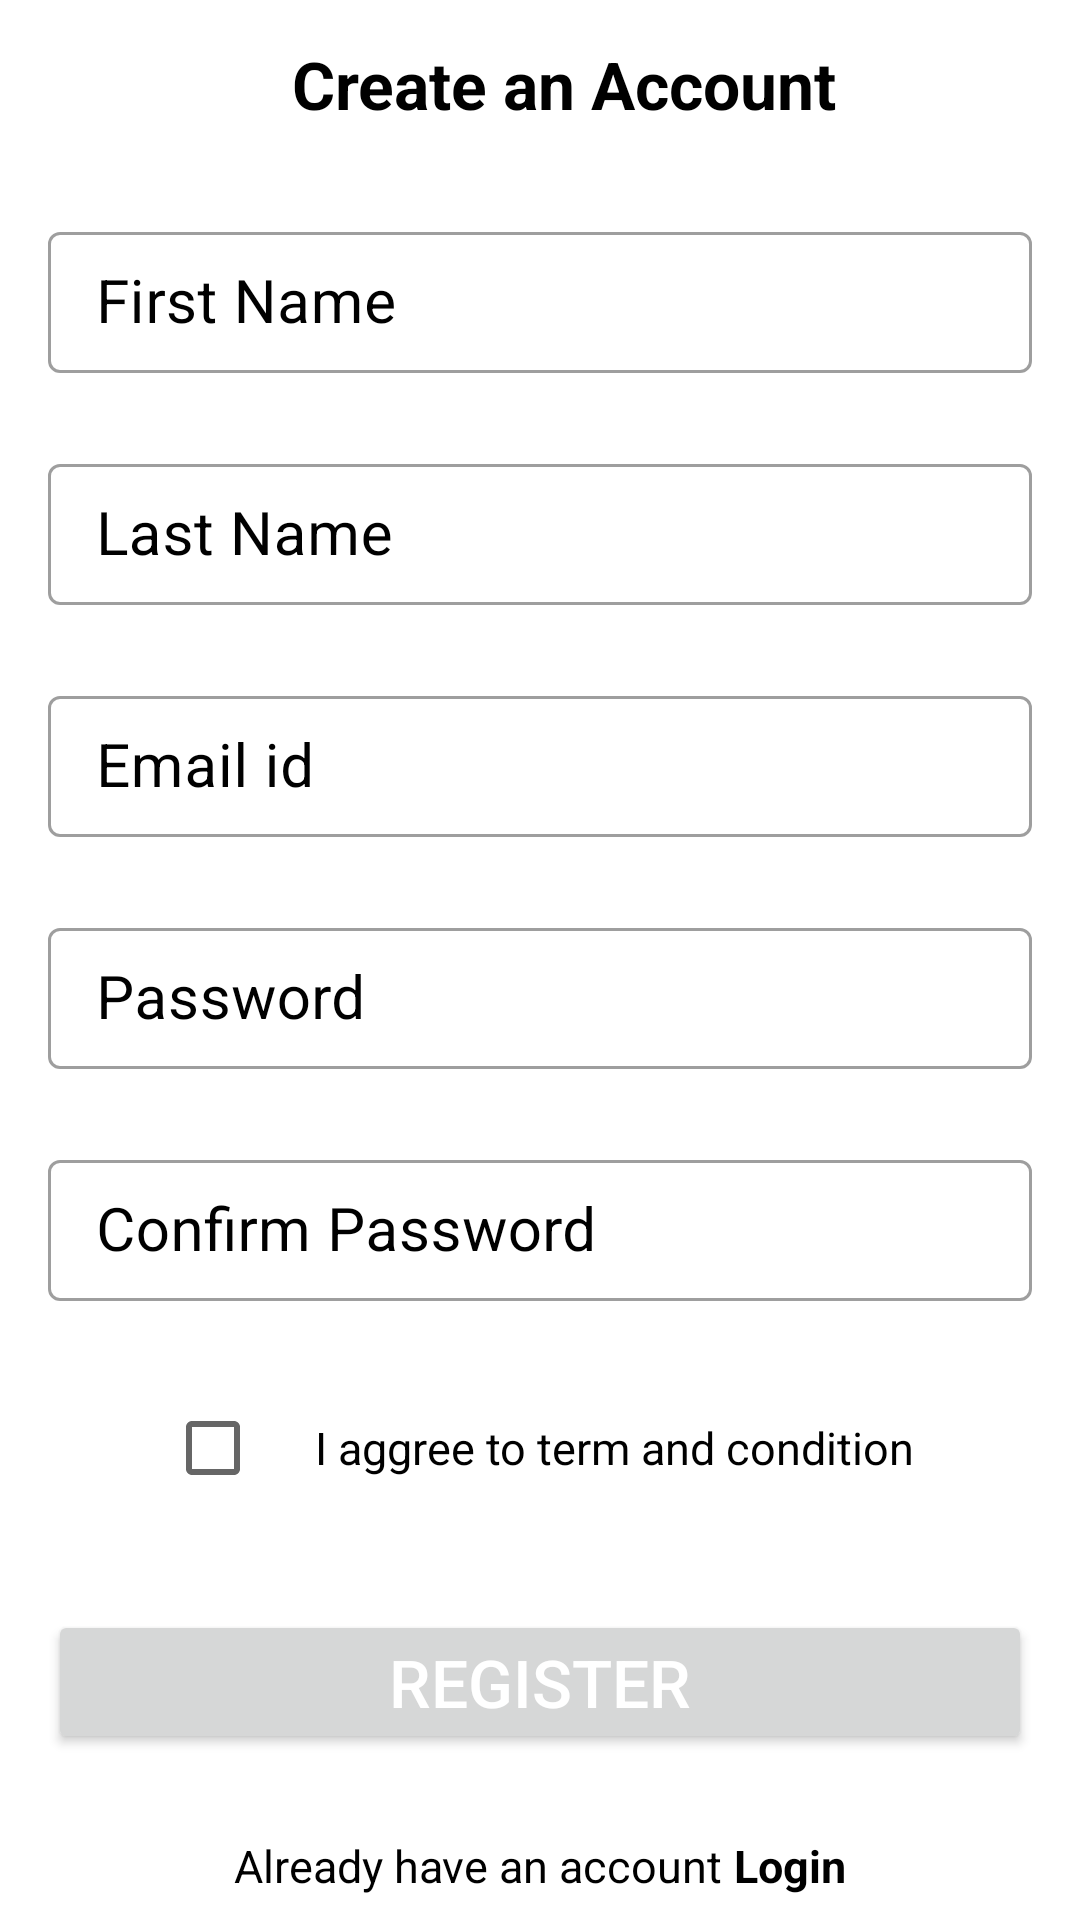

This screen was rendered from an Android layout file. Write that file and the resources it references.
<!-- AndroidManifest.xml: application theme Theme.GovScheme -->
<!-- res/layout/activity_register.xml -->
<?xml version="1.0" encoding="utf-8"?>
<androidx.constraintlayout.widget.ConstraintLayout xmlns:android="http://schemas.android.com/apk/res/android"
    xmlns:app="http://schemas.android.com/apk/res-auto"
    xmlns:tools="http://schemas.android.com/tools"
    android:layout_width="match_parent"
    android:layout_height="match_parent"
    tools:context="com.yojana.bharat.register_activity">

    <androidx.appcompat.widget.Toolbar
        android:id="@+id/toolbar_register_activity"
        android:layout_width="match_parent"
        android:layout_height="?attr/actionBarSize"
        app:layout_constraintEnd_toEndOf="parent"
        app:layout_constraintStart_toStartOf="parent"
        app:layout_constraintTop_toTopOf="parent">

        <TextView
            android:id="@+id/tv_title"
            android:layout_width="match_parent"
            android:layout_height="match_parent"
            android:gravity="center"
       android:layout_gravity="center_horizontal"
            android:textStyle="bold"
            android:text="Create an Account"
            android:textColor="@color/black"
            android:textSize="22sp" />

    </androidx.appcompat.widget.Toolbar>

    <ScrollView
        android:layout_width="match_parent"
        android:layout_height="wrap_content"
        app:layout_constraintEnd_toEndOf="parent"
        app:layout_constraintStart_toStartOf="parent"
        app:layout_constraintTop_toBottomOf="@id/toolbar_register_activity">

        <androidx.constraintlayout.widget.ConstraintLayout
            android:layout_width="match_parent"
            android:layout_height="wrap_content">

            <com.google.android.material.textfield.TextInputLayout
                android:id="@+id/til_first_name"
                style="@style/Widget.MaterialComponents.TextInputLayout.OutlinedBox"
                android:layout_width="match_parent"
                android:layout_height="wrap_content"
                android:layout_marginStart="16dp"
                android:layout_marginTop="16dp"
                android:layout_marginEnd="16dp"
                android:hint="First Name"
                android:textColorHint="@color/black"
                app:layout_constraintEnd_toEndOf="parent"
                app:layout_constraintStart_toStartOf="parent"
                app:layout_constraintTop_toTopOf="parent">

                <EditText
                    android:id="@+id/et_first_name"
                    android:layout_width="match_parent"
                    android:layout_height="wrap_content"
                    android:inputType="text"
                    android:padding="10dp"
                    android:textColor="@color/black"
                    android:textSize="20sp" />
            </com.google.android.material.textfield.TextInputLayout>

            <com.google.android.material.textfield.TextInputLayout
                android:id="@+id/til_last_name"
                style="@style/Widget.MaterialComponents.TextInputLayout.OutlinedBox"
                android:layout_width="match_parent"
                android:layout_height="wrap_content"
                android:layout_marginStart="16dp"
                android:layout_marginTop="25dp"
                android:layout_marginEnd="16dp"
                android:hint="Last Name"
                android:textColorHint="@color/black"
                app:layout_constraintEnd_toEndOf="parent"
                app:layout_constraintStart_toStartOf="parent"
                app:layout_constraintTop_toBottomOf="@id/til_first_name">

                <EditText
                    android:id="@+id/et_last_name"
                    android:layout_width="match_parent"
                    android:layout_height="wrap_content"
                    android:inputType="text"
                    android:padding="10dp"
                    android:textColor="@color/black"
                    android:textSize="20sp" />
            </com.google.android.material.textfield.TextInputLayout>

            <com.google.android.material.textfield.TextInputLayout
                android:id="@+id/til_email"
                style="@style/Widget.MaterialComponents.TextInputLayout.OutlinedBox"
                android:layout_width="match_parent"
                android:layout_height="wrap_content"
                android:layout_marginStart="16dp"
                android:layout_marginTop="25dp"
                android:layout_marginEnd="16dp"
                android:hint="Email id"
                android:textColorHint="@color/black"
                app:layout_constraintEnd_toEndOf="parent"
                app:layout_constraintStart_toStartOf="parent"
                app:layout_constraintTop_toBottomOf="@id/til_last_name">

                <EditText
                    android:id="@+id/et_email"
                    android:layout_width="match_parent"
                    android:layout_height="wrap_content"
                    android:inputType="textEmailAddress"
                    android:padding="10dp"
                    android:textColor="@color/black"
                    android:textSize="20sp" />
            </com.google.android.material.textfield.TextInputLayout>

            <com.google.android.material.textfield.TextInputLayout
                android:id="@+id/til_password"
                style="@style/Widget.MaterialComponents.TextInputLayout.OutlinedBox"
                android:layout_width="match_parent"
                android:layout_height="wrap_content"
                android:layout_marginStart="16dp"
                android:layout_marginTop="25dp"
                android:layout_marginEnd="16dp"
                android:hint="Password"
                android:textColorHint="@color/black"
                app:layout_constraintEnd_toEndOf="parent"
                app:layout_constraintStart_toStartOf="parent"
                app:layout_constraintTop_toBottomOf="@id/til_email">

                <EditText
                    android:id="@+id/et_password"
                    android:layout_width="match_parent"
                    android:layout_height="wrap_content"
                    android:inputType="textPassword"
                    android:padding="10dp"
                    android:textColor="@color/black"
                    android:textSize="20dp" />
            </com.google.android.material.textfield.TextInputLayout>

            <com.google.android.material.textfield.TextInputLayout
                android:id="@+id/til_confirm_password"
                style="@style/Widget.MaterialComponents.TextInputLayout.OutlinedBox"
                android:layout_width="match_parent"
                android:layout_height="wrap_content"
                android:layout_marginStart="16dp"
                android:layout_marginTop="25dp"
                android:layout_marginEnd="16dp"
                android:hint="Confirm Password"
                android:textColorHint="@color/black"
                app:layout_constraintEnd_toEndOf="parent"
                app:layout_constraintStart_toStartOf="parent"
                app:layout_constraintTop_toBottomOf="@id/til_password">

                <EditText
                    android:id="@+id/et_confirm_password"
                    android:layout_width="match_parent"
                    android:layout_height="wrap_content"
                    android:inputType="textPassword"
                    android:padding="10dp"
                    android:textColor="@color/black"
                    android:textSize="20sp" />
            </com.google.android.material.textfield.TextInputLayout>

            <LinearLayout
                android:id="@+id/ll_terms_and_condition"
                android:layout_width="wrap_content"
                android:layout_height="wrap_content"
                android:layout_marginTop="25dp"
                android:gravity="center_vertical"
                android:orientation="horizontal"
                app:layout_constraintEnd_toEndOf="parent"
                app:layout_constraintStart_toStartOf="parent"
                app:layout_constraintTop_toBottomOf="@id/til_confirm_password">

                <androidx.appcompat.widget.AppCompatCheckBox
                    android:id="@+id/cb_terms_and_condition"
                    android:layout_width="wrap_content"
                    android:layout_height="wrap_content"
                    tools:checked="false" />

                <TextView
                    android:id="@+id/tv_terms_condition"
                    android:layout_width="wrap_content"
                    android:layout_height="wrap_content"
                    android:layout_marginStart="2dp"
                    android:text="I aggree to term and condition"
                    android:textColor="@color/black"
                    android:textSize="15dp" />
            </LinearLayout>

            <Button
                android:id="@+id/btn_register"
                android:layout_width="match_parent"
                android:layout_height="wrap_content"
                android:layout_gravity="center"
                android:layout_marginStart="16dp"
                android:layout_marginTop="30dp"
                android:layout_marginEnd="16dp"
                android:foreground="?attr/selectableItemBackground"
                android:gravity="center"
                android:paddingTop="2dp"
                android:paddingBottom="2dp"
                android:text="Register"
                android:textColor="@android:color/white"
                android:textSize="22sp"
                app:layout_constraintEnd_toEndOf="parent"
                app:layout_constraintStart_toStartOf="parent"
                app:layout_constraintTop_toBottomOf="@id/ll_terms_and_condition" />

            <LinearLayout
                android:layout_width="wrap_content"
                android:layout_height="wrap_content"
                android:layout_marginTop="25dp"
                android:gravity="center_vertical"
                android:orientation="horizontal"
                app:layout_constraintEnd_toEndOf="parent"
                app:layout_constraintStart_toStartOf="parent"
                app:layout_constraintTop_toBottomOf="@id/btn_register">

                <TextView
                    android:id="@+id/tv_already_have_an_account"
                    android:layout_width="wrap_content"
                    android:layout_height="wrap_content"
                    android:padding="2dp"
                    android:text="Already have an account"
                    android:textColor="@color/black"
                    android:textSize="15sp" />

                <TextView
                    android:id="@+id/tv_login"
                    android:textStyle="bold"
                    android:layout_width="wrap_content"
                    android:layout_height="wrap_content"
                    android:foreground="?attr/selectableItemBackground"
                    android:padding="2dp"
                    android:text="Login"
                    android:textColor="@color/black"
                    android:textSize="15sp" />
            </LinearLayout>
        </androidx.constraintlayout.widget.ConstraintLayout>
    </ScrollView>

</androidx.constraintlayout.widget.ConstraintLayout>
<!-- resources referenced by this layout -->
<resources>
  <color name="black">#FF000000</color>
  <style name="Theme.GovScheme" parent="Theme.MaterialComponents.DayNight.NoActionBar">
          
          <item name="colorPrimary">@color/purple_500</item>
          <item name="colorPrimaryVariant">@color/purple_700</item>
          <item name="colorOnPrimary">@color/white</item>
          
          <item name="colorSecondary">@color/teal_200</item>
          <item name="colorSecondaryVariant">@color/teal_700</item>
          <item name="colorOnSecondary">@color/white</item>
          
          <item name="android:statusBarColor">?attr/colorPrimaryVariant</item>
          
      </style>
  <color name="purple_500">#539165</color>
  <color name="purple_700">#3D8361</color>
  <color name="white">#FFFFFFFF</color>
  <color name="teal_200">#FF03DAC5</color>
  <color name="teal_700">#FF018786</color>
</resources>
